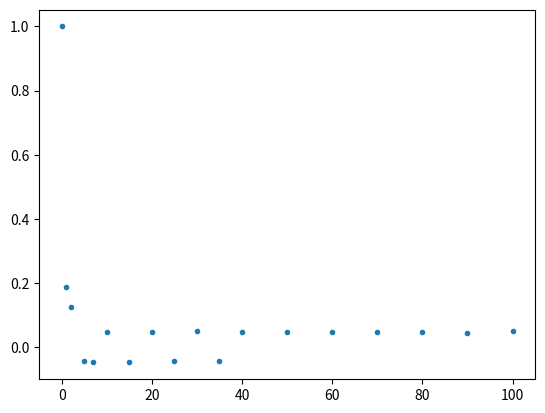
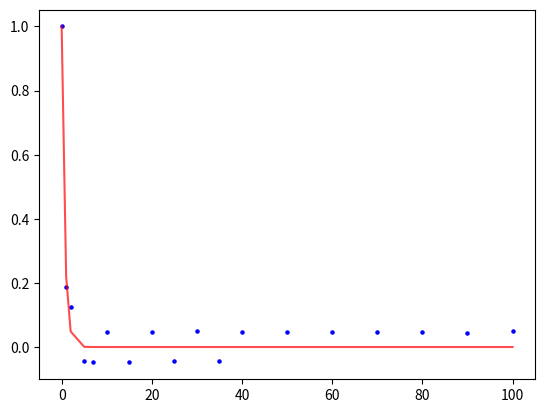

Reproduce these figures in Python, in order.
import math
import random
import numpy
import pylab
from scipy.optimize import curve_fit
import matplotlib.pyplot as plt


def exp_fit(x, b):
    y = numpy.exp(-b * x)
    return y


def gaussianDistribution(x, sigma, mean):
    return (1 / sigma * math.sqrt(2 * math.pi)) * math.exp((-1 / 2) * (((x - mean) / sigma) ** 2))


if __name__ == "__main__":
    sigma = 1
    mean = 0
    xSequences = []

    x0 = 0.4
    numSamples = 1000000
    delta = 1.28  # a.r=0.5
    acceptanceCounter = 0
    x = x0
    for i in range(numSamples):
        y = x + (delta * random.choice([-1, 1]))
        w = gaussianDistribution(y, sigma, mean) / gaussianDistribution(x, sigma, mean)
        if w > 1:
            acceptanceCounter += 1
            x = y
            xSequences.append(x)
        else:
            r = random.uniform(0, 1)
            if r < w:
                acceptanceCounter += 1
                x = y
                xSequences.append(x)
    print("Acceptance ratio= ", acceptanceCounter / numSamples)
    js = []
    autocorr = []
    for j in [0, 1, 2, 5, 7, 10, 15, 20, 25, 30, 35, 40, 50, 60, 70, 80, 90, 100]:
        xSequencesPlusJ = []
        xSequencesTimesXSequencesPlusJ = []
        xSequencePow2 = []
        for m in range(len(xSequences) - j):
            xSequencesPlusJ.append(xSequences[m + j])
        for k in range(len(xSequencesPlusJ)):
            xSequencesTimesXSequencesPlusJ.append(xSequences[k] * xSequencesPlusJ[k])
        for s in range(len(xSequences)):
            xSequencePow2.append(xSequences[s] * xSequences[s])
        autoCorrelation = ((numpy.mean(xSequencesTimesXSequencesPlusJ)) - (
                numpy.mean(xSequences) * numpy.mean(xSequencesPlusJ))) / (
                                  numpy.mean(xSequencePow2) - numpy.mean(xSequences) ** 2)
        print("Auto correlation for j=", j, "  is :", autoCorrelation)
        js.append(j)
        autocorr.append(autoCorrelation)

    pylab.plot(js, autocorr, '.')
    pylab.show()
    x = numpy.array(js)
    y = numpy.array(autocorr)
    fit = curve_fit(exp_fit, x, y)
    print(fit)
    fit_eq =numpy.exp(-fit[0][0] * x)

    fig = plt.figure()
    ax = fig.subplots()
    ax.scatter(x, y, color='b', s=5)
    ax.plot(x, fit_eq, color='r', alpha=0.7)
    plt.show()
    print("Tole hambastegi taghribi=",1/fit[0][0])
